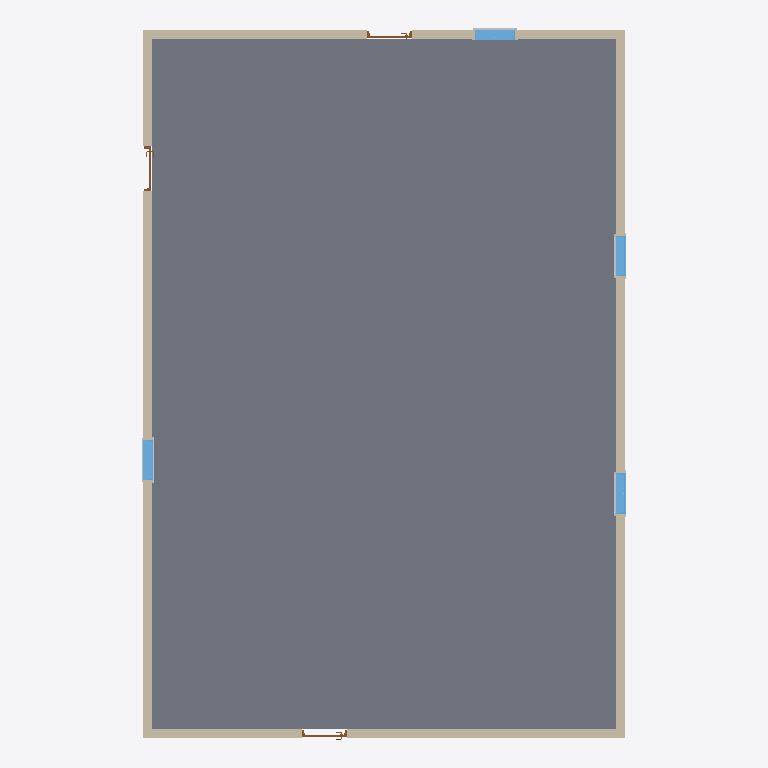
Plan cut of the same IFC building model at storey 'L1' (level 0.00 m, cut at 1.40 m), seen from above with north up, elements coloured by IFC class: 5 other elements (light grey), 4 walls (beige), 4 windows (light blue), 3 doors (brown), 1 slab (grey). Cut surfaces are drawn darker.
Extent 11.0 m × 16.1 m × 8.3 m (x, y, z). Storeys (2): L1 at 0.00 m; L2 at 3.66 m. Elements (25): 12 IfcBuildingElementProxy, 4 IfcWallStandardCase, 4 IfcWindow, 3 IfcDoor, 1 IfcRoof, 1 IfcSlab.

HEADER;
FILE_DESCRIPTION(('ViewDefinition [CoordinationView_V2.0]','RevitIdentifiers [VersionGUID: a7d5e16b-70b3-4d18-867b-a3f20c9b3767, NumberOfSaves: 0]','CoordinateReference [CoordinateBase: Shared Coordinates]'),'2;1');
FILE_NAME('Project Number','2023-07-28T18:11:15-08:00',(''),(''),'ODA SDAI 23.12','Autodesk Revit 24.0.20.20 (ENU) - IFC 24.0.20.20','');
FILE_SCHEMA(('IFC2X3'));
ENDSEC;
DATA;
#100=IFCPROJECT('2i5lqomfHECggJhUmbOC1b',#18,'Project Number',$,$,'Project Name','Project Status',(#95),#92);
#115=IFCSITE('2i5lqomfHECggJhUmbOC1d',#18,'Default',$,$,#114,$,$,.ELEMENT.,$,$,$,$,$);
#105=IFCBUILDING('2i5lqomfHECggJhUmbOC1a',#18,'Building Name',$,$,#103,$,'Building Name',.ELEMENT.,$,$,$);
#108=IFCBUILDINGSTOREY('2JF4e6axWHqu3u0C1FZlmi',#18,'L1',$,'Level:1/4" Head',#107,$,'L1',.ELEMENT.,0.0);
#112=IFCBUILDINGSTOREY('1ZGO8hrFCHqw0v0026FpFv',#18,'L2',$,'Level:1/4" Head',#111,$,'L2',.ELEMENT.,12.0);
#2852=IFCSLAB('2drU5hSBDD68Pxe$8CYMOP',#18,'Floor:Generic - 12":1200510',$,'Floor:Generic - 12"',#2838,#2851,'1200510',.FLOOR.);
#325=IFCWALLSTANDARDCASE('2drU5hSBDD68Pxe$8CYMSs',#18,'Basic Wall:Generic - 8":1200209',$,'Basic Wall:Generic - 8"',#290,#324,'1200209');
#229=IFCWALLSTANDARDCASE('2drU5hSBDD68Pxe$8CYMSe',#18,'Basic Wall:Generic - 8":1200207',$,'Basic Wall:Generic - 8"',#194,#228,'1200207');
#160=IFCWALLSTANDARDCASE('2drU5hSBDD68Pxe$8CYMSf',#18,'Basic Wall:Generic - 8":1200206',$,'Basic Wall:Generic - 8"',#121,#159,'1200206');
#277=IFCWALLSTANDARDCASE('2drU5hSBDD68Pxe$8CYMSt',#18,'Basic Wall:Generic - 8":1200208',$,'Basic Wall:Generic - 8"',#242,#276,'1200208');
#2275=IFCWINDOW('2drU5hSBDD68Pxe$8CYMUq',#18,'Window-Fixed:36" x 48":1200339',$,'Window-Fixed:36" x 48"',#3035,#2271,'1200339',4.000000000000007,3.0);
#2475=IFCWINDOW('2drU5hSBDD68Pxe$8CYMPY',#18,'Window-Fixed:36" x 48":1200389',$,'Window-Fixed:36" x 48"',#3050,#2471,'1200389',4.000000000000007,3.0);
#2617=IFCWINDOW('2drU5hSBDD68Pxe$8CYMOa',#18,'Window-Fixed:36" x 48":1200451',$,'Window-Fixed:36" x 48"',#2990,#2613,'1200451',4.000000000000005,3.0);
#2546=IFCWINDOW('2drU5hSBDD68Pxe$8CYMPx',#18,'Window-Fixed:36" x 48":1200412',$,'Window-Fixed:36" x 48"',#3020,#2542,'1200412',4.000000000000007,3.0);
#1996=IFCDOOR('2drU5hSBDD68Pxe$8CYMV7',#18,'Door-Passage-Single-Flush:36" x 84":1200288',$,'Door-Passage-Single-Flush:36" x 84"',#2960,#1992,'1200288',7.333333333333333,3.3333333333333357);
#1982=IFCDOOR('2drU5hSBDD68Pxe$8CYMVY',#18,'Door-Passage-Single-Flush:36" x 84":1200261',$,'Door-Passage-Single-Flush:36" x 84"',#2975,#1978,'1200261',7.333333333333333,3.3333333333333357);
#1963=IFCDOOR('2drU5hSBDD68Pxe$8CYMSw',#18,'Door-Passage-Single-Flush:36" x 84":1200221',$,'Door-Passage-Single-Flush:36" x 84"',#3005,#1959,'1200221',7.333333333333336,3.3333333333333357);
#2453=IFCBUILDINGELEMENTPROXY('2drU5hSBDD68Pxe$8CYMU$',#18,'Trim-Window-Interior-Flat:Picture Frame:1200344',$,'Trim-Window-Interior-Flat:Picture Frame',#2452,#2449,'1200344',$);
#2527=IFCBUILDINGELEMENTPROXY('2drU5hSBDD68Pxe$8CYMPj',#18,'Trim-Window-Interior-Flat:Picture Frame:1200394',$,'Trim-Window-Interior-Flat:Picture Frame',#2526,#2523,'1200394',$);
#2598=IFCBUILDINGELEMENTPROXY('2drU5hSBDD68Pxe$8CYMP6',#18,'Trim-Window-Interior-Flat:Picture Frame:1200417',$,'Trim-Window-Interior-Flat:Picture Frame',#2597,#2594,'1200417',$);
#2650=IFCBUILDINGELEMENTPROXY('2drU5hSBDD68Pxe$8CYMOW',#18,'Trim-Window-Exterior-Flat:with Sill:1200455',$,'Trim-Window-Exterior-Flat:with Sill',#2649,#2646,'1200455',$);
#2669=IFCBUILDINGELEMENTPROXY('2drU5hSBDD68Pxe$8CYMOl',#18,'Trim-Window-Interior-Flat:Picture Frame:1200456',$,'Trim-Window-Interior-Flat:Picture Frame',#2668,#2665,'1200456',$);
ENDSEC;